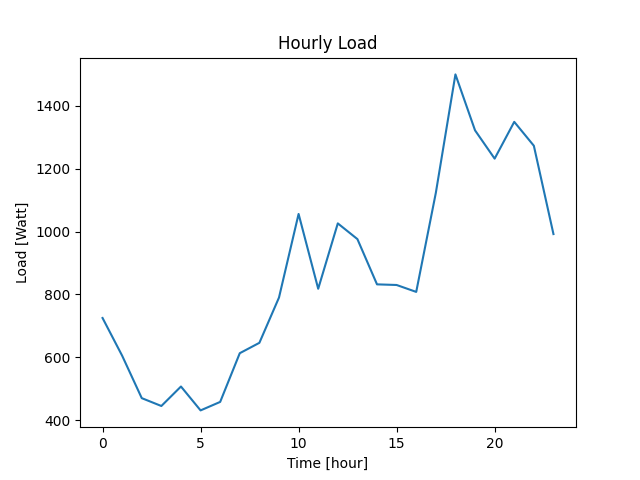

The table this chart was drawn from, first rows:
Datetime, Load
2022-04-07 10:40:46, 725
2022-04-07 11:40:46, 605
2022-04-07 12:40:46, 470
2022-04-07 13:40:46, 445
2022-04-07 14:40:46, 507
2022-04-07 15:40:46, 431
2022-04-07 16:40:46, 458
2022-04-07 17:40:46, 613
2022-04-07 18:40:46, 646
2022-04-07 19:40:46, 790
2022-04-07 20:40:46, 1056
2022-04-07 21:40:46, 818
2022-04-07 22:40:46, 1026
2022-04-07 23:40:46, 976
2022-04-08 00:40:46, 832
2022-04-08 01:40:46, 830
2022-04-08 02:40:46, 808
2022-04-08 03:40:46, 1123
2022-04-08 04:40:46, 1500
2022-04-08 05:40:46, 1322
2022-04-08 06:40:46, 1232
2022-04-08 07:40:46, 1349
2022-04-08 08:40:46, 1273
2022-04-08 09:40:46, 992
